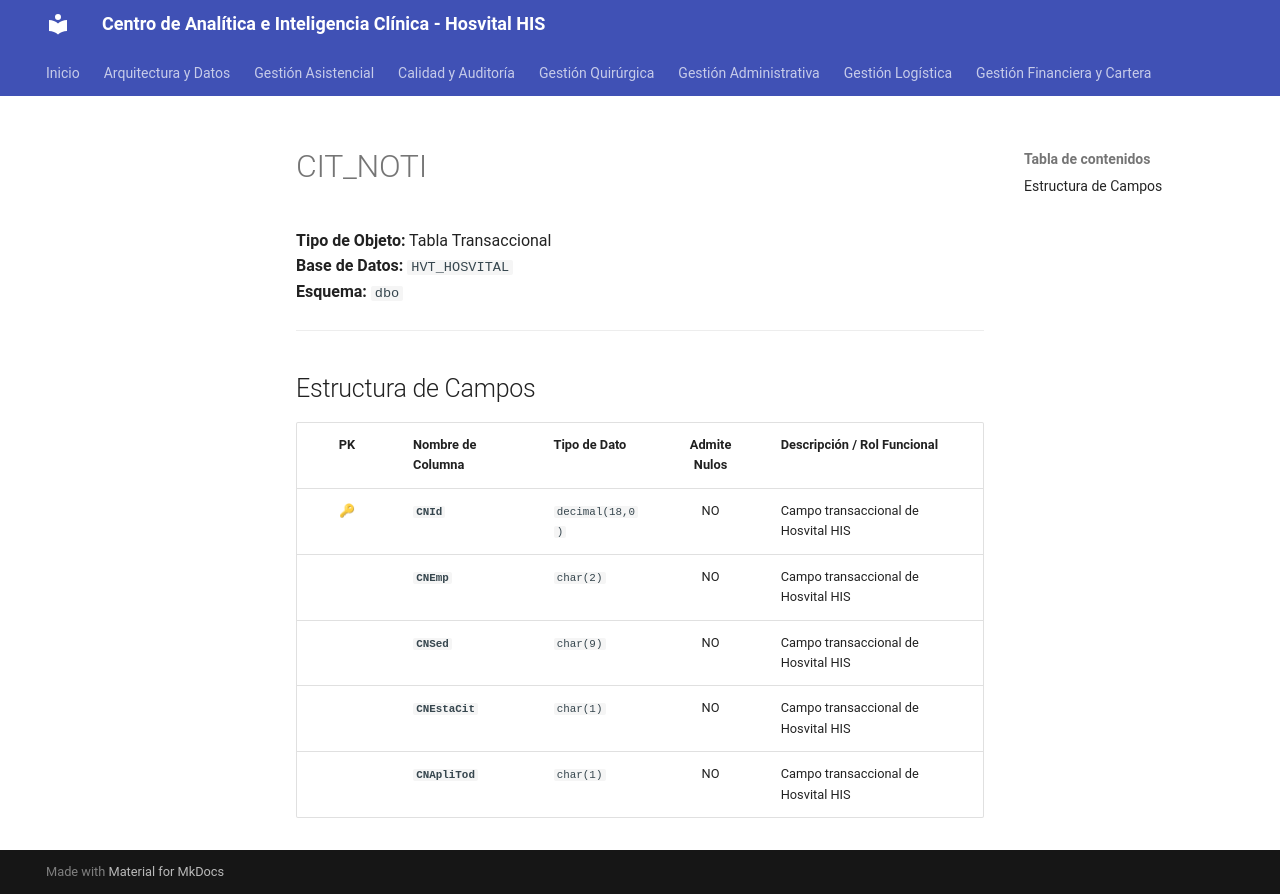

repository: SoporteSaludtech/superset-docs · page: diccionario-general/CIT_NOTI/index.html · generator: mkdocs

# CIT_NOTI

**Tipo de Objeto:** Tabla Transaccional  
**Base de Datos:** `HVT_HOSVITAL`  
**Esquema:** `dbo`

---

## Estructura de Campos

| PK | Nombre de Columna | Tipo de Dato | Admite Nulos | Descripción / Rol Funcional |
| :-: | :--- | :--- | :-: | :--- |
| 🔑 | **`CNId`** | `decimal(18,0)` | NO | Campo transaccional de Hosvital HIS |
|  | **`CNEmp`** | `char(2)` | NO | Campo transaccional de Hosvital HIS |
|  | **`CNSed`** | `char(9)` | NO | Campo transaccional de Hosvital HIS |
|  | **`CNEstaCit`** | `char(1)` | NO | Campo transaccional de Hosvital HIS |
|  | **`CNApliTod`** | `char(1)` | NO | Campo transaccional de Hosvital HIS |
